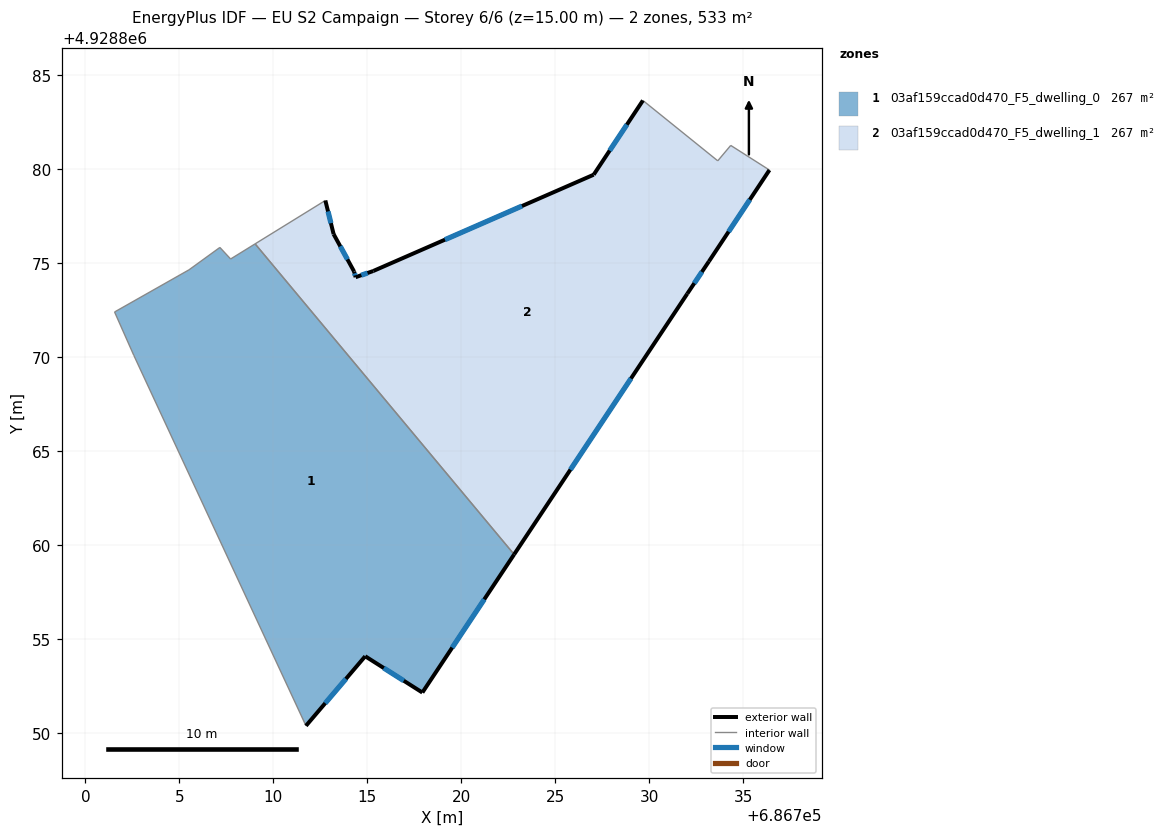
=== STOREY PLAN SPEC (per zone: floor XY polygon, exterior-wall plan segments, windows/doors) ===
zone 1: 03af159ccad0d470_F5_dwelling_0  (266.7 m²)
  floor: (686717.92, 4928852.18) (686722.80, 4928859.52) (686709.03, 4928876.04) (686707.72, 4928875.24) (686707.15, 4928875.85) (686705.51, 4928874.66) (686701.55, 4928872.42) (686702.57, 4928870.12) (686711.73, 4928850.41) (686714.88, 4928854.11)
  exterior wall: (686722.80, 4928859.52) – (686717.92, 4928852.18)  [8.8 m]
    window: (686721.21, 4928857.14) – (686719.51, 4928854.57)  [3.2 m²]
  exterior wall: (686717.92, 4928852.18) – (686714.88, 4928854.11)  [3.6 m]
    window: (686716.93, 4928852.81) – (686715.87, 4928853.48)  [1.3 m²]
  exterior wall: (686714.88, 4928854.11) – (686711.73, 4928850.41)  [4.9 m]
    window: (686713.86, 4928852.91) – (686712.76, 4928851.61)  [1.8 m²]
  interior walls: 7
zone 2: 03af159ccad0d470_F5_dwelling_1  (266.7 m²)
  floor: (686722.80, 4928859.52) (686732.01, 4928873.39) (686733.16, 4928875.11) (686736.38, 4928879.97) (686734.32, 4928881.28) (686733.63, 4928880.46) (686729.65, 4928883.67) (686727.03, 4928879.72) (686715.31, 4928874.60) (686714.37, 4928874.27) (686714.29, 4928874.57) (686713.20, 4928876.56) (686712.76, 4928878.35) (686709.03, 4928876.04)
  exterior wall: (686714.29, 4928874.57) – (686714.37, 4928874.27)  [0.3 m]
    window: (686714.32, 4928874.47) – (686714.35, 4928874.37)  [0.1 m²]
  exterior wall: (686714.37, 4928874.27) – (686715.31, 4928874.60)  [1.0 m]
    window: (686714.68, 4928874.38) – (686715.01, 4928874.49)  [0.4 m²]
  exterior wall: (686715.31, 4928874.60) – (686727.03, 4928879.72)  [12.8 m]
    window: (686719.12, 4928876.26) – (686723.22, 4928878.05)  [4.7 m²]
  exterior wall: (686727.03, 4928879.72) – (686729.65, 4928883.67)  [4.7 m]
    window: (686727.88, 4928881.00) – (686728.80, 4928882.38)  [1.7 m²]
  exterior wall: (686736.38, 4928879.97) – (686733.16, 4928875.11)  [5.8 m]
    window: (686735.33, 4928878.39) – (686734.21, 4928876.69)  [2.1 m²]
  exterior wall: (686733.16, 4928875.11) – (686732.01, 4928873.39)  [2.1 m]
    window: (686732.79, 4928874.55) – (686732.39, 4928873.95)  [0.8 m²]
  exterior wall: (686732.01, 4928873.39) – (686722.80, 4928859.52)  [16.6 m]
    window: (686729.02, 4928868.88) – (686725.80, 4928864.03)  [6.1 m²]
  exterior wall: (686712.76, 4928878.35) – (686713.20, 4928876.56)  [1.8 m]
    window: (686712.91, 4928877.77) – (686713.06, 4928877.14)  [0.7 m²]
  exterior wall: (686713.20, 4928876.56) – (686714.29, 4928874.57)  [2.3 m]
    window: (686713.56, 4928875.91) – (686713.94, 4928875.22)  [0.8 m²]
  interior walls: 5

=== DERIVED (storey summary) ===
Building: EU S2 Campaign
Storey: 6 of 6  (floor level z = 15.00 m)
Storey gross floor area: 533.3 m²
Zones on this storey: 2
  - 03af159ccad0d470_F5_dwelling_0: floor 266.7 m²; exterior wall 17.3 m (51.8 m²); 3 window(s) 6.3 m²; WWR 12.2%
  - 03af159ccad0d470_F5_dwelling_1: floor 266.7 m²; exterior wall 47.5 m (142.5 m²); 9 window(s) 17.4 m²; WWR 12.2%
Zone adjacency (shared interzone walls):
  - 03af159ccad0d470_F5_dwelling_0 ↔ 03af159ccad0d470_F5_dwelling_1